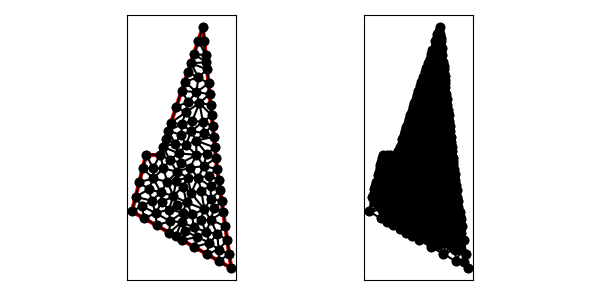

Data behind this chart, as committed beside it:
1.000000000000000000e+01, 1.000000000000000000e+01, 9.000000000000000000e+00, 1.000000000000000000e+01, 8.000000000000000000e+00, 6.000000000000000000e+00, 1.500000000000000000e+01, 2.000000000000000000e+00, 1.400000000000000000e+01, 9.000000000000000000e+00, 1.300000000000000000e+01, 1.900000000000000000e+01, 1.356156498152594381e+01, 6.891382533440658875e+00, 1.432573593128807232e+01, 6.719848480983499073e+00, 1.421715728752538155e+01, 7.479898987322332715e+00, 1.403481940011313078e+01, 7.030376667248830813e+00, 0.000000000000000000e+00, 4.807330186781058612e-02
1.000000000000000000e+01, 1.000000000000000000e+01, 9.000000000000000000e+00, 1.000000000000000000e+01, 8.000000000000000000e+00, 6.000000000000000000e+00, 1.500000000000000000e+01, 2.000000000000000000e+00, 1.400000000000000000e+01, 9.000000000000000000e+00, 1.300000000000000000e+01, 1.900000000000000000e+01, 1.049732844333135873e+01, 8.079503279560535489e+00, 9.503549863294328048e+00, 8.327947924569793159e+00, 1.002796995112782064e+01, 7.347663675646751713e+00, 1.000961608591783580e+01, 7.918371626592360712e+00, 0.000000000000000000e+00, 3.485660376203379707e-02
1.000000000000000000e+01, 1.000000000000000000e+01, 9.000000000000000000e+00, 1.000000000000000000e+01, 8.000000000000000000e+00, 6.000000000000000000e+00, 1.500000000000000000e+01, 2.000000000000000000e+00, 1.400000000000000000e+01, 9.000000000000000000e+00, 1.300000000000000000e+01, 1.900000000000000000e+01, 9.183130145641550612e+00, 7.552925223741337568e+00, 9.503549863294328048e+00, 8.327947924569793159e+00, 8.514928749927333840e+00, 8.059714999709335359e+00, 9.067202919621072610e+00, 7.980196049340155362e+00, 1.000000000000000000e+00, 4.596664683113328709e-02
1.000000000000000000e+01, 1.000000000000000000e+01, 9.000000000000000000e+00, 1.000000000000000000e+01, 8.000000000000000000e+00, 6.000000000000000000e+00, 1.500000000000000000e+01, 2.000000000000000000e+00, 1.400000000000000000e+01, 9.000000000000000000e+00, 1.300000000000000000e+01, 1.900000000000000000e+01, 1.116367590075927829e+01, 8.802633846548458152e+00, 1.020673091923271691e+01, 9.028892665744656654e+00, 1.049732844333135873e+01, 8.079503279560535489e+00, 1.062257842110778405e+01, 8.637009930617884024e+00, 0.000000000000000000e+00, 2.131967251802126262e-02
1.000000000000000000e+01, 1.000000000000000000e+01, 9.000000000000000000e+00, 1.000000000000000000e+01, 8.000000000000000000e+00, 6.000000000000000000e+00, 1.500000000000000000e+01, 2.000000000000000000e+00, 1.400000000000000000e+01, 9.000000000000000000e+00, 1.300000000000000000e+01, 1.900000000000000000e+01, 9.183130145641550612e+00, 7.552925223741337568e+00, 1.002796995112782064e+01, 7.347663675646751713e+00, 9.503549863294328048e+00, 8.327947924569793159e+00, 9.571549986687900358e+00, 7.742845607985960221e+00, 0.000000000000000000e+00, 4.596664683113328709e-02
1.000000000000000000e+01, 1.000000000000000000e+01, 9.000000000000000000e+00, 1.000000000000000000e+01, 8.000000000000000000e+00, 6.000000000000000000e+00, 1.500000000000000000e+01, 2.000000000000000000e+00, 1.400000000000000000e+01, 9.000000000000000000e+00, 1.300000000000000000e+01, 1.900000000000000000e+01, 1.265284121106632398e+01, 8.353893003745399781e+00, 1.192693810395354070e+01, 8.385728506974185592e+00, 1.217220289816833656e+01, 7.295419398160852609e+00, 1.225066073772939923e+01, 8.011680302960145994e+00, 0.000000000000000000e+00, 3.466946686087506169e-02
1.000000000000000000e+01, 1.000000000000000000e+01, 9.000000000000000000e+00, 1.000000000000000000e+01, 8.000000000000000000e+00, 6.000000000000000000e+00, 1.500000000000000000e+01, 2.000000000000000000e+00, 1.400000000000000000e+01, 9.000000000000000000e+00, 1.300000000000000000e+01, 1.900000000000000000e+01, 1.340663664488192630e+01, 8.511113900092937001e+00, 1.265284121106632398e+01, 8.353893003745399781e+00, 1.354946180213932472e+01, 7.772294788562504664e+00, 1.320297988602919226e+01, 8.212433897466945965e+00, 0.000000000000000000e+00, 3.715966753669734668e-02
1.000000000000000000e+01, 1.000000000000000000e+01, 9.000000000000000000e+00, 1.000000000000000000e+01, 8.000000000000000000e+00, 6.000000000000000000e+00, 1.500000000000000000e+01, 2.000000000000000000e+00, 1.400000000000000000e+01, 9.000000000000000000e+00, 1.300000000000000000e+01, 1.900000000000000000e+01, 8.757464374963667808e+00, 9.029857499854667680e+00, 9.503549863294328048e+00, 8.327947924569793159e+00, 9.482113133923148141e+00, 9.052637669654894026e+00, 9.247709124060380148e+00, 8.803481031359785547e+00, 1.000000000000000000e+00, 3.268917370627960617e-02
1.000000000000000000e+01, 1.000000000000000000e+01, 9.000000000000000000e+00, 1.000000000000000000e+01, 8.000000000000000000e+00, 6.000000000000000000e+00, 1.500000000000000000e+01, 2.000000000000000000e+00, 1.400000000000000000e+01, 9.000000000000000000e+00, 1.300000000000000000e+01, 1.900000000000000000e+01, 1.060227335369356183e+01, 6.127682095395647011e+00, 1.068332973432800337e+01, 5.313108883967881724e+00, 1.158015834148376655e+01, 5.912928411145047747e+00, 1.095525380983511177e+01, 5.784573130169525790e+00, 0.000000000000000000e+00, 7.089442743564101923e-02
1.000000000000000000e+01, 1.000000000000000000e+01, 9.000000000000000000e+00, 1.000000000000000000e+01, 8.000000000000000000e+00, 6.000000000000000000e+00, 1.500000000000000000e+01, 2.000000000000000000e+00, 1.400000000000000000e+01, 9.000000000000000000e+00, 1.300000000000000000e+01, 1.900000000000000000e+01, 9.503549863294328048e+00, 8.327947924569793159e+00, 8.757464374963667808e+00, 9.029857499854667680e+00, 8.514928749927333840e+00, 8.059714999709335359e+00, 8.925314329395108714e+00, 8.472506808044599325e+00, 1.000000000000000000e+00, 4.596664683113328709e-02
1.000000000000000000e+01, 1.000000000000000000e+01, 9.000000000000000000e+00, 1.000000000000000000e+01, 8.000000000000000000e+00, 6.000000000000000000e+00, 1.500000000000000000e+01, 2.000000000000000000e+00, 1.400000000000000000e+01, 9.000000000000000000e+00, 1.300000000000000000e+01, 1.900000000000000000e+01, 1.379330233822480523e+01, 6.233876854599627038e+00, 1.310258655754098633e+01, 6.139390715339288818e+00, 1.355733127530591631e+01, 5.386990488169695723e+00, 1.348440672369056870e+01, 5.920086019369537489e+00, 0.000000000000000000e+00, 6.279102219035850863e-02
1.000000000000000000e+01, 1.000000000000000000e+01, 9.000000000000000000e+00, 1.000000000000000000e+01, 8.000000000000000000e+00, 6.000000000000000000e+00, 1.500000000000000000e+01, 2.000000000000000000e+00, 1.400000000000000000e+01, 9.000000000000000000e+00, 1.300000000000000000e+01, 1.900000000000000000e+01, 1.020673091923271691e+01, 9.028892665744656654e+00, 9.482113133923148141e+00, 9.052637669654894026e+00, 9.503549863294328048e+00, 8.327947924569793159e+00, 9.730797972150064368e+00, 8.803159419989780687e+00, 0.000000000000000000e+00, 2.131967251802126262e-02
1.000000000000000000e+01, 1.000000000000000000e+01, 9.000000000000000000e+00, 1.000000000000000000e+01, 8.000000000000000000e+00, 6.000000000000000000e+00, 1.500000000000000000e+01, 2.000000000000000000e+00, 1.400000000000000000e+01, 9.000000000000000000e+00, 1.300000000000000000e+01, 1.900000000000000000e+01, 1.000000000000000000e+01, 1.000000000000000000e+01, 1.020673091923271691e+01, 9.028892665744656654e+00, 1.066962196769662086e+01, 9.634991945398986957e+00, 1.029211762897644711e+01, 9.554628203714548462e+00, 1.000000000000000000e+00, 1.294470100461659820e-02
1.000000000000000000e+01, 1.000000000000000000e+01, 9.000000000000000000e+00, 1.000000000000000000e+01, 8.000000000000000000e+00, 6.000000000000000000e+00, 1.500000000000000000e+01, 2.000000000000000000e+00, 1.400000000000000000e+01, 9.000000000000000000e+00, 1.300000000000000000e+01, 1.900000000000000000e+01, 8.257464374963667808e+00, 7.029857499854667680e+00, 9.402732626031927055e+00, 6.743540437087601980e+00, 9.183130145641550612e+00, 7.552925223741337568e+00, 8.947775715545715158e+00, 7.108774386894535446e+00, 1.000000000000000000e+00, 6.476945344336473842e-02
1.000000000000000000e+01, 1.000000000000000000e+01, 9.000000000000000000e+00, 1.000000000000000000e+01, 8.000000000000000000e+00, 6.000000000000000000e+00, 1.500000000000000000e+01, 2.000000000000000000e+00, 1.400000000000000000e+01, 9.000000000000000000e+00, 1.300000000000000000e+01, 1.900000000000000000e+01, 1.020673091923271691e+01, 9.028892665744656654e+00, 9.503549863294328048e+00, 8.327947924569793159e+00, 1.049732844333135873e+01, 8.079503279560535489e+00, 1.006920307528613456e+01, 8.478781289958327250e+00, 0.000000000000000000e+00, 2.131967251802126262e-02
1.000000000000000000e+01, 1.000000000000000000e+01, 9.000000000000000000e+00, 1.000000000000000000e+01, 8.000000000000000000e+00, 6.000000000000000000e+00, 1.500000000000000000e+01, 2.000000000000000000e+00, 1.400000000000000000e+01, 9.000000000000000000e+00, 1.300000000000000000e+01, 1.900000000000000000e+01, 9.736486284248918821e+00, 5.007722123286332483e+00, 9.660843086886016451e+00, 5.883128746438572421e+00, 8.868243142124459411e+00, 5.503861061643165797e+00, 9.421857504419799412e+00, 5.464903977122690826e+00, 1.000000000000000000e+00, 1.605097866295112363e-01
1.000000000000000000e+01, 1.000000000000000000e+01, 9.000000000000000000e+00, 1.000000000000000000e+01, 8.000000000000000000e+00, 6.000000000000000000e+00, 1.500000000000000000e+01, 2.000000000000000000e+00, 1.400000000000000000e+01, 9.000000000000000000e+00, 1.300000000000000000e+01, 1.900000000000000000e+01, 1.158807367857100168e+01, 7.742984606659304880e+00, 1.112300600135644579e+01, 8.171533306425446952e+00, 1.092345425367943257e+01, 7.089778876637661931e+00, 1.121151131120229394e+01, 7.668098929907471550e+00, 0.000000000000000000e+00, 3.310904183076060492e-02
1.000000000000000000e+01, 1.000000000000000000e+01, 9.000000000000000000e+00, 1.000000000000000000e+01, 8.000000000000000000e+00, 6.000000000000000000e+00, 1.500000000000000000e+01, 2.000000000000000000e+00, 1.400000000000000000e+01, 9.000000000000000000e+00, 1.300000000000000000e+01, 1.900000000000000000e+01, 1.112300600135644579e+01, 8.171533306425446952e+00, 1.116367590075927829e+01, 8.802633846548458152e+00, 1.049732844333135873e+01, 8.079503279560535489e+00, 1.092800344848236271e+01, 8.351223477511480198e+00, 0.000000000000000000e+00, 2.712311239127566595e-02
1.000000000000000000e+01, 1.000000000000000000e+01, 9.000000000000000000e+00, 1.000000000000000000e+01, 8.000000000000000000e+00, 6.000000000000000000e+00, 1.500000000000000000e+01, 2.000000000000000000e+00, 1.400000000000000000e+01, 9.000000000000000000e+00, 1.300000000000000000e+01, 1.900000000000000000e+01, 1.000000000000000000e+01, 1.000000000000000000e+01, 9.000000000000000000e+00, 1.000000000000000000e+01, 9.482113133923148141e+00, 9.052637669654894026e+00, 9.494037711307717231e+00, 9.684212556551630158e+00, 1.000000000000000000e+00, 3.268917370627960617e-02
1.000000000000000000e+01, 1.000000000000000000e+01, 9.000000000000000000e+00, 1.000000000000000000e+01, 8.000000000000000000e+00, 6.000000000000000000e+00, 1.500000000000000000e+01, 2.000000000000000000e+00, 1.400000000000000000e+01, 9.000000000000000000e+00, 1.300000000000000000e+01, 1.900000000000000000e+01, 1.171688611699158145e+01, 1.515065835097474434e+01, 1.254377868429481779e+01, 1.441390887158974898e+01, 1.268762700323313553e+01, 1.545130623293100136e+01, 1.231609726817317885e+01, 1.500529115183183215e+01, 0.000000000000000000e+00, 4.348620851007482802e-02
1.000000000000000000e+01, 1.000000000000000000e+01, 9.000000000000000000e+00, 1.000000000000000000e+01, 8.000000000000000000e+00, 6.000000000000000000e+00, 1.500000000000000000e+01, 2.000000000000000000e+00, 1.400000000000000000e+01, 9.000000000000000000e+00, 1.300000000000000000e+01, 1.900000000000000000e+01, 1.066962196769662086e+01, 9.634991945398986957e+00, 1.116367590075927829e+01, 8.802633846548458152e+00, 1.148928404786772894e+01, 9.418706899893413365e+00, 1.110752730544120936e+01, 9.285444230613620675e+00, 0.000000000000000000e+00, 1.294470100461659820e-02
1.000000000000000000e+01, 1.000000000000000000e+01, 9.000000000000000000e+00, 1.000000000000000000e+01, 8.000000000000000000e+00, 6.000000000000000000e+00, 1.500000000000000000e+01, 2.000000000000000000e+00, 1.400000000000000000e+01, 9.000000000000000000e+00, 1.300000000000000000e+01, 1.900000000000000000e+01, 1.000000000000000000e+01, 1.000000000000000000e+01, 9.482113133923148141e+00, 9.052637669654894026e+00, 1.020673091923271691e+01, 9.028892665744656654e+00, 9.896281351051955610e+00, 9.360510111799849042e+00, 1.000000000000000000e+00, 2.131967251802126262e-02
1.000000000000000000e+01, 1.000000000000000000e+01, 9.000000000000000000e+00, 1.000000000000000000e+01, 8.000000000000000000e+00, 6.000000000000000000e+00, 1.500000000000000000e+01, 2.000000000000000000e+00, 1.400000000000000000e+01, 9.000000000000000000e+00, 1.300000000000000000e+01, 1.900000000000000000e+01, 9.000000000000000000e+00, 1.000000000000000000e+01, 8.757464374963667808e+00, 9.029857499854667680e+00, 9.482113133923148141e+00, 9.052637669654894026e+00, 9.079859169628939242e+00, 9.360831723169853902e+00, 1.000000000000000000e+00, 3.268917370627960617e-02
1.000000000000000000e+01, 1.000000000000000000e+01, 9.000000000000000000e+00, 1.000000000000000000e+01, 8.000000000000000000e+00, 6.000000000000000000e+00, 1.500000000000000000e+01, 2.000000000000000000e+00, 1.400000000000000000e+01, 9.000000000000000000e+00, 1.300000000000000000e+01, 1.900000000000000000e+01, 1.002796995112782064e+01, 7.347663675646751713e+00, 1.092345425367943257e+01, 7.089778876637661931e+00, 1.049732844333135873e+01, 8.079503279560535489e+00, 1.048291754937953790e+01, 7.505648610614983340e+00, 0.000000000000000000e+00, 3.485660376203379707e-02
1.000000000000000000e+01, 1.000000000000000000e+01, 9.000000000000000000e+00, 1.000000000000000000e+01, 8.000000000000000000e+00, 6.000000000000000000e+00, 1.500000000000000000e+01, 2.000000000000000000e+00, 1.400000000000000000e+01, 9.000000000000000000e+00, 1.300000000000000000e+01, 1.900000000000000000e+01, 1.116367590075927829e+01, 8.802633846548458152e+00, 1.210394428650957188e+01, 9.090439533934004501e+00, 1.148928404786772894e+01, 9.418706899893413365e+00, 1.158563474504552637e+01, 9.103926760125292006e+00, 0.000000000000000000e+00, 2.473428710597395594e-02
1.000000000000000000e+01, 1.000000000000000000e+01, 9.000000000000000000e+00, 1.000000000000000000e+01, 8.000000000000000000e+00, 6.000000000000000000e+00, 1.500000000000000000e+01, 2.000000000000000000e+00, 1.400000000000000000e+01, 9.000000000000000000e+00, 1.300000000000000000e+01, 1.900000000000000000e+01, 1.158807367857100168e+01, 7.742984606659304880e+00, 1.185257798931746365e+01, 6.632575918380198665e+00, 1.217220289816833656e+01, 7.295419398160852609e+00, 1.187095152201893455e+01, 7.223659974400118422e+00, 0.000000000000000000e+00, 3.901855962701345631e-02
1.000000000000000000e+01, 1.000000000000000000e+01, 9.000000000000000000e+00, 1.000000000000000000e+01, 8.000000000000000000e+00, 6.000000000000000000e+00, 1.500000000000000000e+01, 2.000000000000000000e+00, 1.400000000000000000e+01, 9.000000000000000000e+00, 1.300000000000000000e+01, 1.900000000000000000e+01, 1.112300600135644579e+01, 8.171533306425446952e+00, 1.192693810395354070e+01, 8.385728506974185592e+00, 1.116367590075927829e+01, 8.802633846548458152e+00, 1.140454000202308826e+01, 8.453298553316031416e+00, 0.000000000000000000e+00, 2.712311239127566595e-02
1.000000000000000000e+01, 1.000000000000000000e+01, 9.000000000000000000e+00, 1.000000000000000000e+01, 8.000000000000000000e+00, 6.000000000000000000e+00, 1.500000000000000000e+01, 2.000000000000000000e+00, 1.400000000000000000e+01, 9.000000000000000000e+00, 1.300000000000000000e+01, 1.900000000000000000e+01, 1.275802239413732586e+01, 1.364239700851768333e+01, 1.354851115706299680e+01, 1.351488842937003199e+01, 1.347326301657349745e+01, 1.426736983426503791e+01, 1.325993218925794004e+01, 1.380821842405091893e+01, 0.000000000000000000e+00, 3.913696511288606433e-02
1.000000000000000000e+01, 1.000000000000000000e+01, 9.000000000000000000e+00, 1.000000000000000000e+01, 8.000000000000000000e+00, 6.000000000000000000e+00, 1.500000000000000000e+01, 2.000000000000000000e+00, 1.400000000000000000e+01, 9.000000000000000000e+00, 1.300000000000000000e+01, 1.900000000000000000e+01, 1.339801487608399633e+01, 1.501985123916004383e+01, 1.268762700323313553e+01, 1.545130623293100136e+01, 1.254377868429481779e+01, 1.441390887158974898e+01, 1.287647352120398203e+01, 1.496168878122693080e+01, 0.000000000000000000e+00, 4.348620851007482802e-02
1.000000000000000000e+01, 1.000000000000000000e+01, 9.000000000000000000e+00, 1.000000000000000000e+01, 8.000000000000000000e+00, 6.000000000000000000e+00, 1.500000000000000000e+01, 2.000000000000000000e+00, 1.400000000000000000e+01, 9.000000000000000000e+00, 1.300000000000000000e+01, 1.900000000000000000e+01, 1.319900743804199905e+01, 1.700992561958002014e+01, 1.268377223398316112e+01, 1.805131670194948512e+01, 1.236754446796632401e+01, 1.710263340389897380e+01, 1.275010804666382747e+01, 1.738795857514282872e+01, 0.000000000000000000e+00, 4.760499189762099764e-02
1.000000000000000000e+01, 1.000000000000000000e+01, 9.000000000000000000e+00, 1.000000000000000000e+01, 8.000000000000000000e+00, 6.000000000000000000e+00, 1.500000000000000000e+01, 2.000000000000000000e+00, 1.400000000000000000e+01, 9.000000000000000000e+00, 1.300000000000000000e+01, 1.900000000000000000e+01, 1.215065835097474256e+01, 1.645197505292422946e+01, 1.193377223398316289e+01, 1.580131670194948690e+01, 1.268762700323313553e+01, 1.545130623293100136e+01, 1.225735252939701603e+01, 1.590153266260157316e+01, 0.000000000000000000e+00, 4.476743628252988910e-02
1.000000000000000000e+01, 1.000000000000000000e+01, 9.000000000000000000e+00, 1.000000000000000000e+01, 8.000000000000000000e+00, 6.000000000000000000e+00, 1.500000000000000000e+01, 2.000000000000000000e+00, 1.400000000000000000e+01, 9.000000000000000000e+00, 1.300000000000000000e+01, 1.900000000000000000e+01, 1.268377223398316112e+01, 1.805131670194948512e+01, 1.319900743804199905e+01, 1.700992561958002014e+01, 1.309950371902099953e+01, 1.800496280979001185e+01, 1.299409446368205323e+01, 1.768873504377317474e+01, 0.000000000000000000e+00, 4.760499189762099764e-02
1.000000000000000000e+01, 1.000000000000000000e+01, 9.000000000000000000e+00, 1.000000000000000000e+01, 8.000000000000000000e+00, 6.000000000000000000e+00, 1.500000000000000000e+01, 2.000000000000000000e+00, 1.400000000000000000e+01, 9.000000000000000000e+00, 1.300000000000000000e+01, 1.900000000000000000e+01, 1.309950371902099953e+01, 1.800496280979001185e+01, 1.300000000000000000e+01, 1.900000000000000000e+01, 1.268377223398316112e+01, 1.805131670194948512e+01, 1.292775865100138866e+01, 1.835209317057983469e+01, 0.000000000000000000e+00, 4.813032273523711047e-02
1.000000000000000000e+01, 1.000000000000000000e+01, 9.000000000000000000e+00, 1.000000000000000000e+01, 8.000000000000000000e+00, 6.000000000000000000e+00, 1.500000000000000000e+01, 2.000000000000000000e+00, 1.400000000000000000e+01, 9.000000000000000000e+00, 1.300000000000000000e+01, 1.900000000000000000e+01, 1.268762700323313553e+01, 1.545130623293100136e+01, 1.329851115706299680e+01, 1.601488842937003199e+01, 1.215065835097474256e+01, 1.645197505292422946e+01, 1.271226550375695830e+01, 1.597272323840842034e+01, 0.000000000000000000e+00, 4.551117349742797580e-02
1.000000000000000000e+01, 1.000000000000000000e+01, 9.000000000000000000e+00, 1.000000000000000000e+01, 8.000000000000000000e+00, 6.000000000000000000e+00, 1.500000000000000000e+01, 2.000000000000000000e+00, 1.400000000000000000e+01, 9.000000000000000000e+00, 1.300000000000000000e+01, 1.900000000000000000e+01, 1.324875929755249793e+01, 1.651240702447502429e+01, 1.236754446796632401e+01, 1.710263340389897380e+01, 1.215065835097474256e+01, 1.645197505292422946e+01, 1.258898737216452268e+01, 1.668900516043274251e+01, 0.000000000000000000e+00, 4.781720517026540745e-02
1.000000000000000000e+01, 1.000000000000000000e+01, 9.000000000000000000e+00, 1.000000000000000000e+01, 8.000000000000000000e+00, 6.000000000000000000e+00, 1.500000000000000000e+01, 2.000000000000000000e+00, 1.400000000000000000e+01, 9.000000000000000000e+00, 1.300000000000000000e+01, 1.900000000000000000e+01, 1.092345425367943257e+01, 7.089778876637661931e+00, 1.112300600135644579e+01, 8.171533306425446952e+00, 1.049732844333135873e+01, 8.079503279560535489e+00, 1.084792956612241177e+01, 7.780271820874548716e+00, 0.000000000000000000e+00, 3.310904183076060492e-02
1.000000000000000000e+01, 1.000000000000000000e+01, 9.000000000000000000e+00, 1.000000000000000000e+01, 8.000000000000000000e+00, 6.000000000000000000e+00, 1.500000000000000000e+01, 2.000000000000000000e+00, 1.400000000000000000e+01, 9.000000000000000000e+00, 1.300000000000000000e+01, 1.900000000000000000e+01, 1.112300600135644579e+01, 8.171533306425446952e+00, 1.158807367857100168e+01, 7.742984606659304880e+00, 1.192693810395354070e+01, 8.385728506974185592e+00, 1.154600592796032998e+01, 8.100082140019646104e+00, 0.000000000000000000e+00, 3.310904183076060492e-02
1.000000000000000000e+01, 1.000000000000000000e+01, 9.000000000000000000e+00, 1.000000000000000000e+01, 8.000000000000000000e+00, 6.000000000000000000e+00, 1.500000000000000000e+01, 2.000000000000000000e+00, 1.400000000000000000e+01, 9.000000000000000000e+00, 1.300000000000000000e+01, 1.900000000000000000e+01, 1.300385132107863306e+01, 1.232041311735566325e+01, 1.216498035955794776e+01, 1.164027121213802474e+01, 1.307397714495402496e+01, 1.154397650423507216e+01, 1.274760294186353349e+01, 1.183488694457625456e+01, 0.000000000000000000e+00, 3.299192153601410854e-02
1.000000000000000000e+01, 1.000000000000000000e+01, 9.000000000000000000e+00, 1.000000000000000000e+01, 8.000000000000000000e+00, 6.000000000000000000e+00, 1.500000000000000000e+01, 2.000000000000000000e+00, 1.400000000000000000e+01, 9.000000000000000000e+00, 1.300000000000000000e+01, 1.900000000000000000e+01, 1.369900743804199728e+01, 1.200992561958002192e+01, 1.300385132107863306e+01, 1.232041311735566325e+01, 1.307397714495402496e+01, 1.154397650423507216e+01, 1.325894530135821903e+01, 1.195810508039025422e+01, 0.000000000000000000e+00, 3.299192153601410854e-02
1.000000000000000000e+01, 1.000000000000000000e+01, 9.000000000000000000e+00, 1.000000000000000000e+01, 8.000000000000000000e+00, 6.000000000000000000e+00, 1.500000000000000000e+01, 2.000000000000000000e+00, 1.400000000000000000e+01, 9.000000000000000000e+00, 1.300000000000000000e+01, 1.900000000000000000e+01, 1.254377868429481779e+01, 1.441390887158974898e+01, 1.171688611699158145e+01, 1.515065835097474434e+01, 1.150000000000000000e+01, 1.450000000000000000e+01, 1.192022160042879797e+01, 1.468818907418816444e+01, 0.000000000000000000e+00, 4.210317946470549383e-02
1.000000000000000000e+01, 1.000000000000000000e+01, 9.000000000000000000e+00, 1.000000000000000000e+01, 8.000000000000000000e+00, 6.000000000000000000e+00, 1.500000000000000000e+01, 2.000000000000000000e+00, 1.400000000000000000e+01, 9.000000000000000000e+00, 1.300000000000000000e+01, 1.900000000000000000e+01, 1.339801487608399633e+01, 1.501985123916004383e+01, 1.329851115706299680e+01, 1.601488842937003199e+01, 1.268762700323313553e+01, 1.545130623293100136e+01, 1.312805101212670955e+01, 1.549534863382035788e+01, 0.000000000000000000e+00, 4.474429695731032414e-02
1.000000000000000000e+01, 1.000000000000000000e+01, 9.000000000000000000e+00, 1.000000000000000000e+01, 8.000000000000000000e+00, 6.000000000000000000e+00, 1.500000000000000000e+01, 2.000000000000000000e+00, 1.400000000000000000e+01, 9.000000000000000000e+00, 1.300000000000000000e+01, 1.900000000000000000e+01, 1.151103931063920882e+01, 1.215144561240477650e+01, 1.177812306696660194e+01, 1.298057397631367493e+01, 1.075000000000000000e+01, 1.225000000000000000e+01, 1.134638745920193692e+01, 1.246067319623948322e+01, 0.000000000000000000e+00, 3.031246520273116890e-02
1.000000000000000000e+01, 1.000000000000000000e+01, 9.000000000000000000e+00, 1.000000000000000000e+01, 8.000000000000000000e+00, 6.000000000000000000e+00, 1.500000000000000000e+01, 2.000000000000000000e+00, 1.400000000000000000e+01, 9.000000000000000000e+00, 1.300000000000000000e+01, 1.900000000000000000e+01, 1.268762700323313553e+01, 1.545130623293100136e+01, 1.193377223398316289e+01, 1.580131670194948690e+01, 1.171688611699158145e+01, 1.515065835097474434e+01, 1.211276178473596055e+01, 1.546776042861841027e+01, 0.000000000000000000e+00, 4.427377397493164474e-02
1.000000000000000000e+01, 1.000000000000000000e+01, 9.000000000000000000e+00, 1.000000000000000000e+01, 8.000000000000000000e+00, 6.000000000000000000e+00, 1.500000000000000000e+01, 2.000000000000000000e+00, 1.400000000000000000e+01, 9.000000000000000000e+00, 1.300000000000000000e+01, 1.900000000000000000e+01, 1.196120937223586367e+01, 1.372126354258804604e+01, 1.254377868429481779e+01, 1.441390887158974898e+01, 1.150000000000000000e+01, 1.450000000000000000e+01, 1.200166268551022597e+01, 1.421172413805926560e+01, 0.000000000000000000e+00, 3.918223757905238414e-02
1.000000000000000000e+01, 1.000000000000000000e+01, 9.000000000000000000e+00, 1.000000000000000000e+01, 8.000000000000000000e+00, 6.000000000000000000e+00, 1.500000000000000000e+01, 2.000000000000000000e+00, 1.400000000000000000e+01, 9.000000000000000000e+00, 1.300000000000000000e+01, 1.900000000000000000e+01, 1.347326301657349745e+01, 1.426736983426503791e+01, 1.339801487608399633e+01, 1.501985123916004383e+01, 1.254377868429481779e+01, 1.441390887158974898e+01, 1.313835219231743601e+01, 1.456704331500494298e+01, 0.000000000000000000e+00, 4.252713901912712202e-02
1.000000000000000000e+01, 1.000000000000000000e+01, 9.000000000000000000e+00, 1.000000000000000000e+01, 8.000000000000000000e+00, 6.000000000000000000e+00, 1.500000000000000000e+01, 2.000000000000000000e+00, 1.400000000000000000e+01, 9.000000000000000000e+00, 1.300000000000000000e+01, 1.900000000000000000e+01, 1.254817051973372166e+01, 9.989474477141722986e+00, 1.252347132394375784e+01, 1.099196673402969893e+01, 1.180964974297534376e+01, 1.066784593710243101e+01, 1.229376386221760775e+01, 1.054976238275795097e+01, 0.000000000000000000e+00, 2.736231000865265925e-02
1.000000000000000000e+01, 1.000000000000000000e+01, 9.000000000000000000e+00, 1.000000000000000000e+01, 8.000000000000000000e+00, 6.000000000000000000e+00, 1.500000000000000000e+01, 2.000000000000000000e+00, 1.400000000000000000e+01, 9.000000000000000000e+00, 1.300000000000000000e+01, 1.900000000000000000e+01, 1.000000000000000000e+01, 1.000000000000000000e+01, 1.066962196769662086e+01, 9.634991945398986957e+00, 1.018750000000000000e+01, 1.056250000000000000e+01, 1.028570732256554088e+01, 1.006583064846632958e+01, 1.000000000000000000e+00, 1.064204936611741308e-02
1.000000000000000000e+01, 1.000000000000000000e+01, 9.000000000000000000e+00, 1.000000000000000000e+01, 8.000000000000000000e+00, 6.000000000000000000e+00, 1.500000000000000000e+01, 2.000000000000000000e+00, 1.400000000000000000e+01, 9.000000000000000000e+00, 1.300000000000000000e+01, 1.900000000000000000e+01, 1.116367590075927829e+01, 8.802633846548458152e+00, 1.066962196769662086e+01, 9.634991945398986957e+00, 1.020673091923271691e+01, 9.028892665744656654e+00, 1.068000959589620713e+01, 9.155506152564035105e+00, 0.000000000000000000e+00, 1.294470100461659820e-02
1.000000000000000000e+01, 1.000000000000000000e+01, 9.000000000000000000e+00, 1.000000000000000000e+01, 8.000000000000000000e+00, 6.000000000000000000e+00, 1.500000000000000000e+01, 2.000000000000000000e+00, 1.400000000000000000e+01, 9.000000000000000000e+00, 1.300000000000000000e+01, 1.900000000000000000e+01, 1.018750000000000000e+01, 1.056250000000000000e+01, 1.066962196769662086e+01, 9.634991945398986957e+00, 1.128533354816786627e+01, 1.008501828820472923e+01, 1.071415183862149512e+01, 1.009417007786790599e+01, 0.000000000000000000e+00, 1.064204936611741308e-02
1.000000000000000000e+01, 1.000000000000000000e+01, 9.000000000000000000e+00, 1.000000000000000000e+01, 8.000000000000000000e+00, 6.000000000000000000e+00, 1.500000000000000000e+01, 2.000000000000000000e+00, 1.400000000000000000e+01, 9.000000000000000000e+00, 1.300000000000000000e+01, 1.900000000000000000e+01, 1.148928404786772894e+01, 9.418706899893413365e+00, 1.210394428650957188e+01, 9.090439533934004501e+00, 1.254817051973372166e+01, 9.989474477141722986e+00, 1.204713295137034201e+01, 9.499540303656379692e+00, 0.000000000000000000e+00, 2.473428710597395594e-02
1.000000000000000000e+01, 1.000000000000000000e+01, 9.000000000000000000e+00, 1.000000000000000000e+01, 8.000000000000000000e+00, 6.000000000000000000e+00, 1.500000000000000000e+01, 2.000000000000000000e+00, 1.400000000000000000e+01, 9.000000000000000000e+00, 1.300000000000000000e+01, 1.900000000000000000e+01, 1.066962196769662086e+01, 9.634991945398986957e+00, 1.148928404786772894e+01, 9.418706899893413365e+00, 1.128533354816786627e+01, 1.008501828820472923e+01, 1.114807985457740358e+01, 9.712905711165710443e+00, 0.000000000000000000e+00, 1.294470100461659820e-02
1.000000000000000000e+01, 1.000000000000000000e+01, 9.000000000000000000e+00, 1.000000000000000000e+01, 8.000000000000000000e+00, 6.000000000000000000e+00, 1.500000000000000000e+01, 2.000000000000000000e+00, 1.400000000000000000e+01, 9.000000000000000000e+00, 1.300000000000000000e+01, 1.900000000000000000e+01, 8.257464374963667808e+00, 7.029857499854667680e+00, 8.000000000000000000e+00, 6.000000000000000000e+00, 8.701366313015963527e+00, 6.371770218543800546e+00, 8.319610229326544371e+00, 6.467209239466156667e+00, 1.000000000000000000e+00, 4.739028885878959763e-01
1.000000000000000000e+01, 1.000000000000000000e+01, 9.000000000000000000e+00, 1.000000000000000000e+01, 8.000000000000000000e+00, 6.000000000000000000e+00, 1.500000000000000000e+01, 2.000000000000000000e+00, 1.400000000000000000e+01, 9.000000000000000000e+00, 1.300000000000000000e+01, 1.900000000000000000e+01, 9.183130145641550612e+00, 7.552925223741337568e+00, 9.402732626031927055e+00, 6.743540437087601980e+00, 1.002796995112782064e+01, 7.347663675646751713e+00, 9.537944240933766693e+00, 7.214709778825231012e+00, 0.000000000000000000e+00, 5.443307022288063762e-02
1.000000000000000000e+01, 1.000000000000000000e+01, 9.000000000000000000e+00, 1.000000000000000000e+01, 8.000000000000000000e+00, 6.000000000000000000e+00, 1.500000000000000000e+01, 2.000000000000000000e+00, 1.400000000000000000e+01, 9.000000000000000000e+00, 1.300000000000000000e+01, 1.900000000000000000e+01, 1.010737532039522435e+01, 6.639876798040535988e+00, 1.002796995112782064e+01, 7.347663675646751713e+00, 9.402732626031927055e+00, 6.743540437087601980e+00, 9.846025965851657347e+00, 6.910360303591629894e+00, 0.000000000000000000e+00, 5.443307022288063762e-02
1.000000000000000000e+01, 1.000000000000000000e+01, 9.000000000000000000e+00, 1.000000000000000000e+01, 8.000000000000000000e+00, 6.000000000000000000e+00, 1.500000000000000000e+01, 2.000000000000000000e+00, 1.400000000000000000e+01, 9.000000000000000000e+00, 1.300000000000000000e+01, 1.900000000000000000e+01, 9.183130145641550612e+00, 7.552925223741337568e+00, 8.514928749927333840e+00, 8.059714999709335359e+00, 8.257464374963667808e+00, 7.029857499854667680e+00, 8.651841090177518012e+00, 7.547499241101779610e+00, 1.000000000000000000e+00, 6.476945344336473842e-02
1.000000000000000000e+01, 1.000000000000000000e+01, 9.000000000000000000e+00, 1.000000000000000000e+01, 8.000000000000000000e+00, 6.000000000000000000e+00, 1.500000000000000000e+01, 2.000000000000000000e+00, 1.400000000000000000e+01, 9.000000000000000000e+00, 1.300000000000000000e+01, 1.900000000000000000e+01, 1.092345425367943257e+01, 7.089778876637661931e+00, 1.002796995112782064e+01, 7.347663675646751713e+00, 1.010737532039522435e+01, 6.639876798040535988e+00, 1.035293317506749311e+01, 7.025773116774982618e+00, 0.000000000000000000e+00, 5.299758249046254005e-02
1.000000000000000000e+01, 1.000000000000000000e+01, 9.000000000000000000e+00, 1.000000000000000000e+01, 8.000000000000000000e+00, 6.000000000000000000e+00, 1.500000000000000000e+01, 2.000000000000000000e+00, 1.400000000000000000e+01, 9.000000000000000000e+00, 1.300000000000000000e+01, 1.900000000000000000e+01, 1.060227335369356183e+01, 6.127682095395647011e+00, 1.010737532039522435e+01, 6.639876798040535988e+00, 9.660843086886016451e+00, 5.883128746438572421e+00, 1.012349725365826636e+01, 6.216895879958251214e+00, 0.000000000000000000e+00, 6.780166814294988353e-02
1.000000000000000000e+01, 1.000000000000000000e+01, 9.000000000000000000e+00, 1.000000000000000000e+01, 8.000000000000000000e+00, 6.000000000000000000e+00, 1.500000000000000000e+01, 2.000000000000000000e+00, 1.400000000000000000e+01, 9.000000000000000000e+00, 1.300000000000000000e+01, 1.900000000000000000e+01, 1.107939214468885147e+01, 4.240347345892084618e+00, 1.152702743150216236e+01, 3.984555753427335922e+00, 1.173318929846502634e+01, 4.618948264355835498e+00, 1.144653629155201457e+01, 4.281283787891752013e+00, 1.000000000000000000e+00, 1.029095634499846701e-01
1.000000000000000000e+01, 1.000000000000000000e+01, 9.000000000000000000e+00, 1.000000000000000000e+01, 8.000000000000000000e+00, 6.000000000000000000e+00, 1.500000000000000000e+01, 2.000000000000000000e+00, 1.400000000000000000e+01, 9.000000000000000000e+00, 1.300000000000000000e+01, 1.900000000000000000e+01, 8.701366313015963527e+00, 6.371770218543800546e+00, 9.660843086886016451e+00, 5.883128746438572421e+00, 9.402732626031927055e+00, 6.743540437087601980e+00, 9.254980675311301752e+00, 6.332813134023325574e+00, 0.000000000000000000e+00, 9.926558733890933350e-02
1.000000000000000000e+01, 1.000000000000000000e+01, 9.000000000000000000e+00, 1.000000000000000000e+01, 8.000000000000000000e+00, 6.000000000000000000e+00, 1.500000000000000000e+01, 2.000000000000000000e+00, 1.400000000000000000e+01, 9.000000000000000000e+00, 1.300000000000000000e+01, 1.900000000000000000e+01, 1.060227335369356183e+01, 6.127682095395647011e+00, 1.119311364264747866e+01, 6.465098334667108482e+00, 1.092345425367943257e+01, 7.089778876637661931e+00, 1.090628041667349102e+01, 6.560853102233473066e+00, 0.000000000000000000e+00, 5.299758249046254005e-02
1.000000000000000000e+01, 1.000000000000000000e+01, 9.000000000000000000e+00, 1.000000000000000000e+01, 8.000000000000000000e+00, 6.000000000000000000e+00, 1.500000000000000000e+01, 2.000000000000000000e+00, 1.400000000000000000e+01, 9.000000000000000000e+00, 1.300000000000000000e+01, 1.900000000000000000e+01, 1.060227335369356183e+01, 6.127682095395647011e+00, 1.092345425367943257e+01, 7.089778876637661931e+00, 1.010737532039522435e+01, 6.639876798040535988e+00, 1.054436764258940507e+01, 6.619112590024614384e+00, 0.000000000000000000e+00, 5.299758249046254005e-02
... 104 more rows
